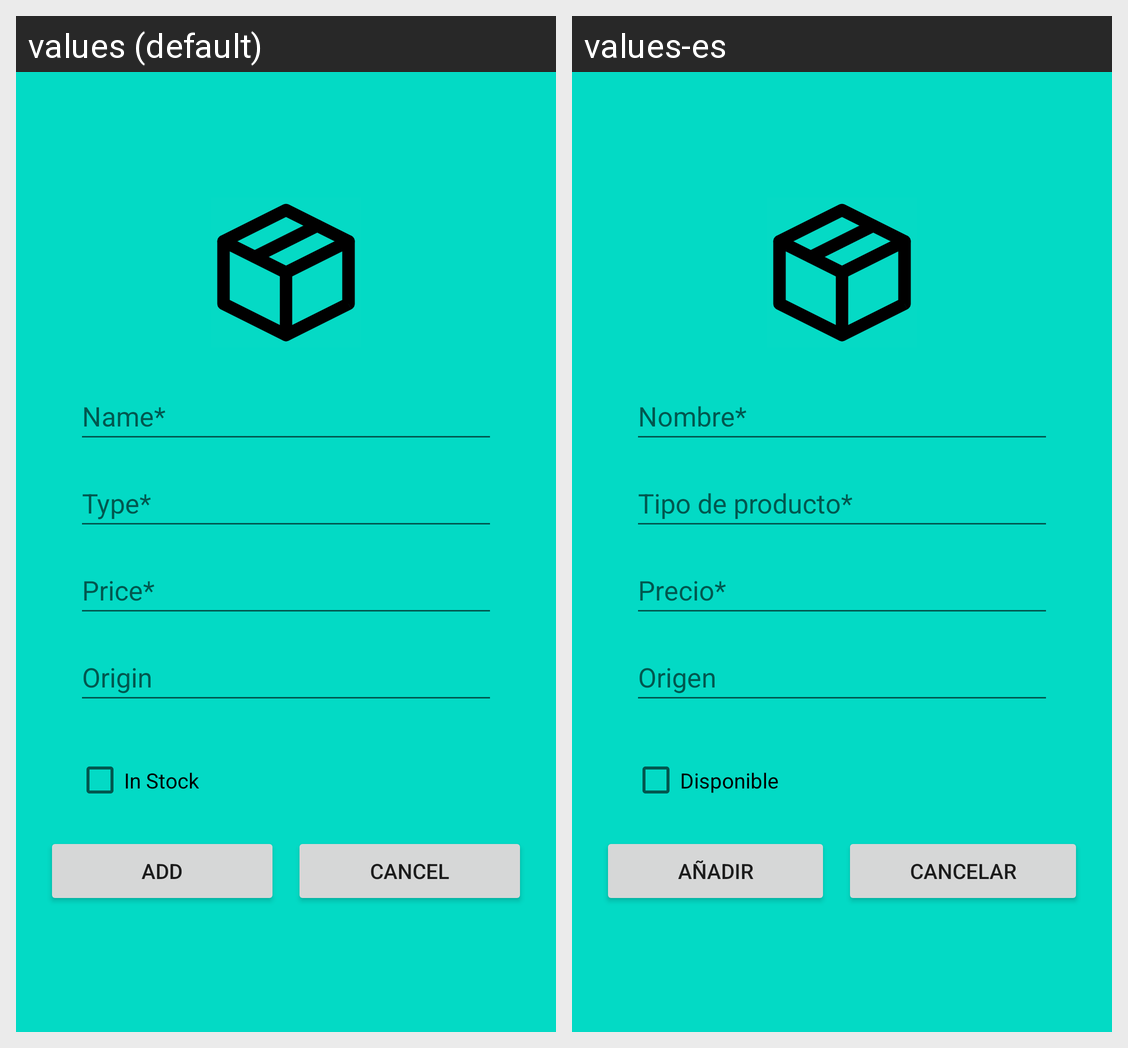

This grid shows one Android layout under two languages. Give, for every string resource on the screen, its name, the default text and each shown locale's text.
Android screen res/layout/activity_register_product.xml rendered under 2 locales, left to right: values (default), values-es. Device: Nexus 5 (rendered at 1080×1920; each locale shown at half size, 540×960, under a caption strip naming it); theme Theme.CybershopAPP.
Strings drawn on this screen, with the default value and each locale's value (text and hints the layout hard-codes, and strings that could not be matched under every locale, appear in the picture but are not listed):

name_required
  values: Name*
  values-es: Nombre*

type_required
  values: Type*
  values-es: Tipo de producto*

price_required
  values: Price*
  values-es: Precio*

origin_required
  values: Origin
  values-es: Origen

inStock
  values: In Stock
  values-es: Disponible

add
  values: ADD
  values-es: Añadir

cancel
  values: Cancel
  values-es: Cancelar
